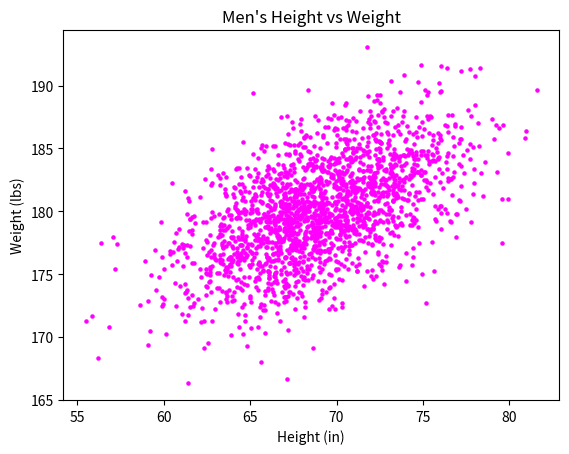

Generate this figure with matplotlib:
#!/usr/bin/env python3
import numpy as np
import matplotlib.pyplot as plt

mean = [69, 0]
cov = [[15, 8], [8, 15]]
np.random.seed(5)
x, y = np.random.multivariate_normal(mean, cov, 2000).T
y += 180
plt.scatter(x,y, color='magenta', s=5)
plt.title("Men's Height vs Weight")
plt.xlabel("Height (in)")
plt.ylabel("Weight (lbs)")
plt.show()
